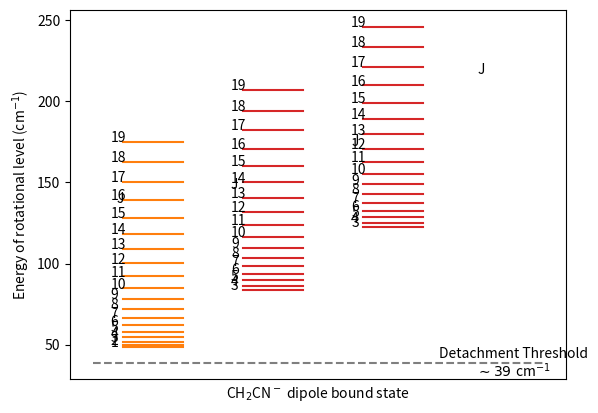

This chart was generated by the following Python code:
import numpy as np
import matplotlib.pyplot as plt

Ad = 9.29431
Bd = 0.338427
Cd = 0.327061

Add = 9.51035
Bdd = 0.341049
Cdd = 0.328764

def rot (J,K,A,B,C):
    E = (B+C)/2*J*(J+1)+(A-(B+C))*K**2
    return E

#Kdd=0
Jdd0 = np.arange(0,20,1)
Edd0 = rot(Jdd0,0,Add,Bdd,Cdd)
#Kdd=1
Jdd1 = np.arange(1,20,1)
Edd1 = rot(Jdd1,1,Add,Bdd,Cdd)
#Kdd=2
Jdd2 = np.arange(2,20,1)
Edd2 = rot(Jdd2,2,Add,Bdd,Cdd)
#Kdd=3
Jdd3 = np.arange(3,20,1)
Edd3 = rot(Jdd3,3,Add,Bdd,Cdd)

#for i in range(0,np.size(Jdd0)):
#    plt.plot((0,1),(Edd0[i],Edd0[i]),'C0')
#    plt.annotate(i,(-0.20,Edd0[i]),ha='left')
#for i in range(0,np.size(Jdd1)):
#    plt.plot((2,3),(Edd1[i],Edd1[i]),'C1')
#    plt.annotate(i+1,(1.80,Edd1[i]),ha='left')
#for i in range(0,np.size(Jdd2)):
#    plt.plot((4,5),(Edd2[i],Edd2[i]),'C2')
#    plt.annotate(i+2,(3.80,Edd2[i]),ha='left')
for i in range(0,np.size(Jdd3)):
    plt.plot((2,3),(Edd3[i],Edd3[i]),'C3')
    plt.annotate(i+3,(1.80,Edd3[i]),ha='left')

plt.plot((-0.5,7),(39,39),'C7--')
plt.annotate('K$_a$=0',(0.5,-8),ha='center')
plt.annotate('K$_a$=1',(2.5,-8),ha='center')
plt.annotate('K$_a$=2',(4.5,-8),ha='center')
plt.annotate('K$_a$=3',(6.5,-8),ha='center')
plt.annotate('J',(-0.1,Edd0[-1]+10),ha='left')
plt.annotate('J',(1.8,Edd1[-1]+10),ha='left')
plt.annotate('J',(3.8,Edd2[-1]+10),ha='left')
plt.annotate('J',(5.9,Edd3[-1]+10),ha='left')
plt.annotate('Detachment Threshold',(6.5,42),ha='center')
plt.annotate('$\sim39~$cm$^{-1}$',(6.5,30),ha='center')
plt.ylabel('Energy of rotational level (cm$^{-1}$)')
plt.xlabel('CH$_2$CN$^-$ dipole bound state')
plt.xticks([])
#plt.plot(Jdd0,Edd0)
#plt.plot(Jdd1,Edd1)
#plt.plot(Jdd2,Edd2)
#plt.plot(Jdd3,Edd3)
nu = 39
Edd0 += nu
Edd1 += nu
Edd2 += nu
Edd3 +=nu

#for i in range(0,np.size(Jdd0)):
#    plt.plot((8,9),(Edd0[i],Edd0[i]),'C0')
#    plt.annotate(i,(-0.20,Edd0[i]),ha='left')
for i in range(0,np.size(Jdd1)):
    plt.plot((0,1),(Edd1[i],Edd1[i]),'C1')
    plt.annotate(i+1,(-0.20,Edd1[i]),ha='left')
#for i in range(0,np.size(Jdd2)):
#    plt.plot((12,13),(Edd2[i],Edd2[i]),'C2')
#    plt.annotate(i+2,(3.80,Edd2[i]),ha='left')
for i in range(0,np.size(Jdd3)):
    plt.plot((4,5),(Edd3[i],Edd3[i]),'C3')
    plt.annotate(i+3,(3.80,Edd3[i]),ha='left')



plt.show()
energy = rot(1,0,Add,Bdd,Cdd)
print(energy)
